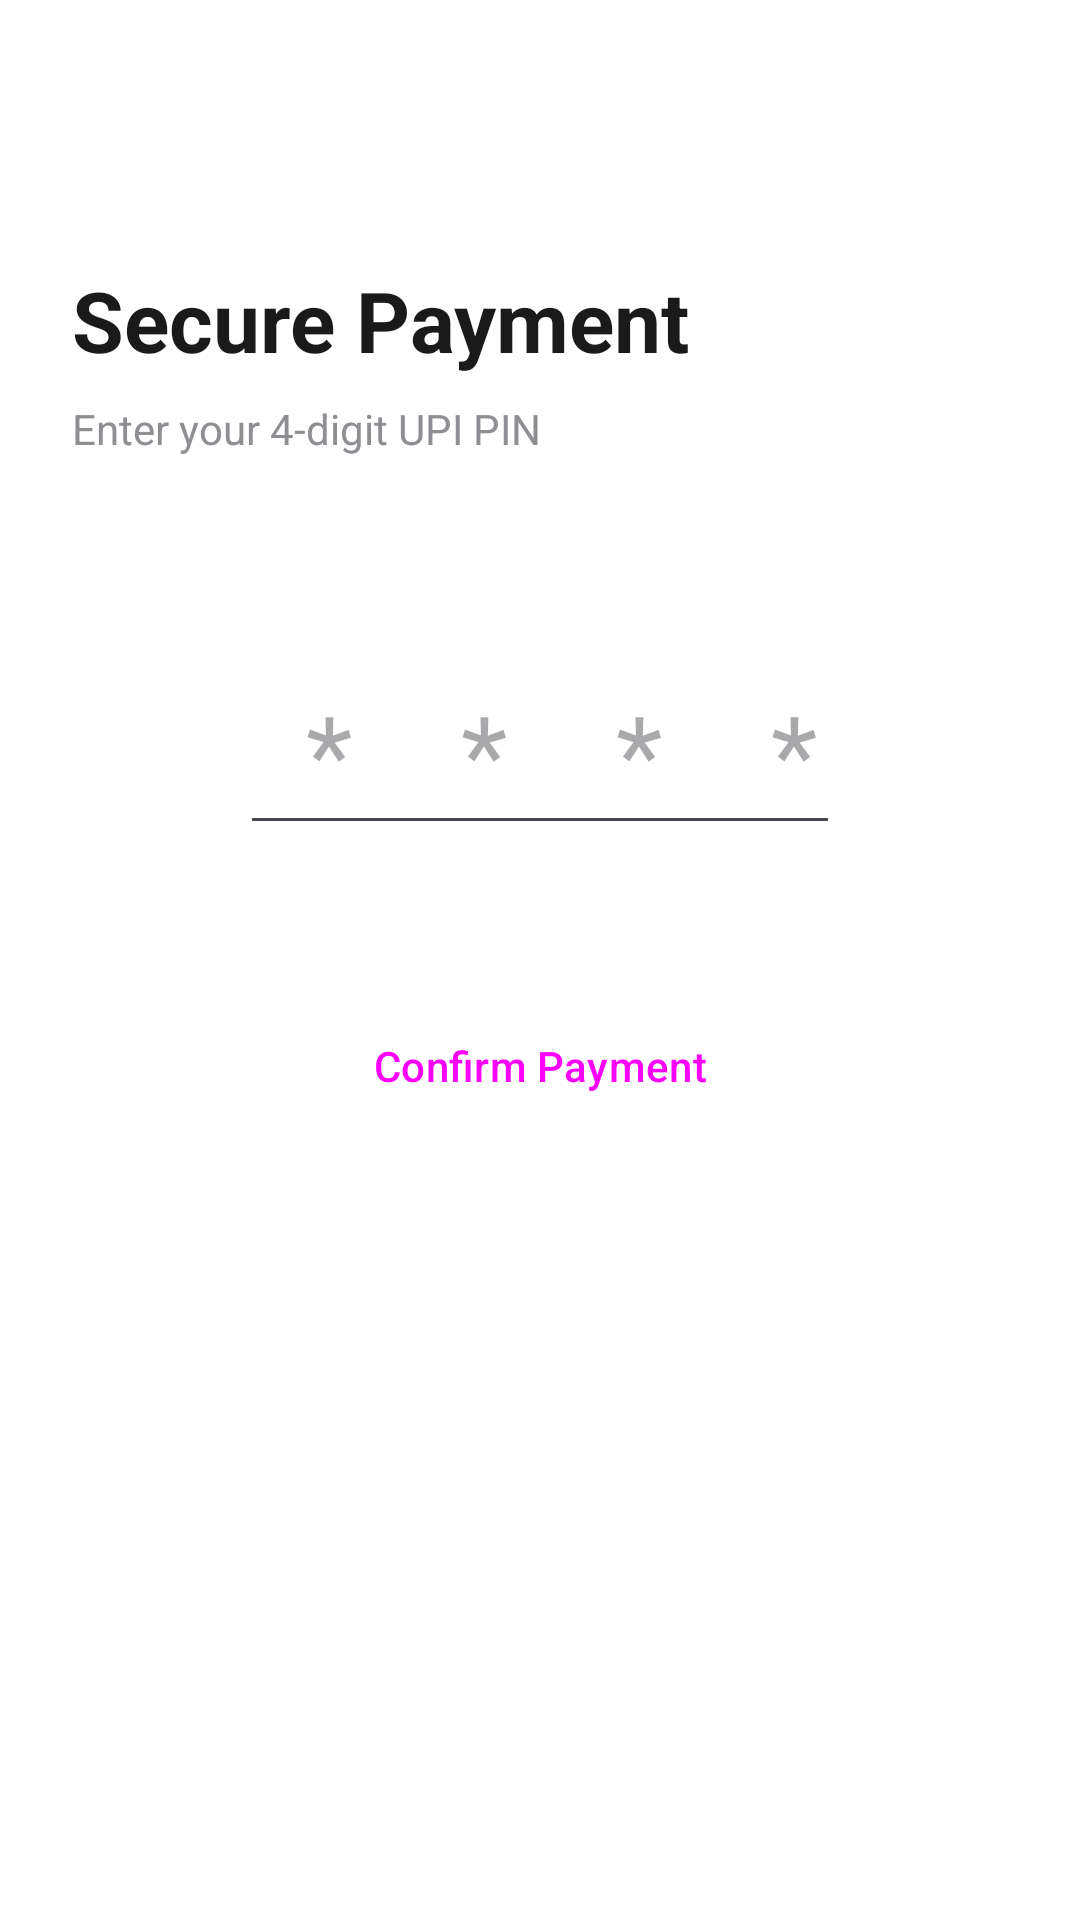

Layout XML and referenced resources for this Android screen:
<!-- AndroidManifest.xml: application theme Theme.FoodieFood -->
<!-- res/layout/activity_pin_entry.xml -->
<?xml version="1.0" encoding="utf-8"?>
<androidx.constraintlayout.widget.ConstraintLayout xmlns:android="http://schemas.android.com/apk/res/android"
    xmlns:app="http://schemas.android.com/apk/res-auto"
    xmlns:tools="http://schemas.android.com/tools"
    android:layout_width="match_parent"
    android:layout_height="match_parent"
    android:padding="24dp"
    android:background="@color/white"
    tools:context=".PinEntryActivity">

    <TextView
        android:id="@+id/pin_title"
        android:layout_width="wrap_content"
        android:layout_height="wrap_content"
        android:text="Secure Payment"
        android:textSize="28sp"
        android:textStyle="bold"
        android:textColor="@color/black"
        app:layout_constraintTop_toTopOf="parent"
        app:layout_constraintStart_toStartOf="parent"
        android:layout_marginTop="64dp"/>

    <TextView
        android:id="@+id/pin_subtitle"
        android:layout_width="match_parent"
        android:layout_height="wrap_content"
        android:text="Enter your 4-digit UPI PIN"
        android:textColor="@color/gray_medium"
        android:layout_marginTop="8dp"
        app:layout_constraintTop_toBottomOf="@id/pin_title"/>

    <EditText
        android:id="@+id/et_pin"
        android:layout_width="200dp"
        android:layout_height="wrap_content"
        android:hint="****"
        android:inputType="numberPassword"
        android:maxLength="4"
        android:gravity="center"
        android:textSize="36sp"
        android:letterSpacing="1"
        android:layout_marginTop="64dp"
        app:layout_constraintTop_toBottomOf="@id/pin_subtitle"
        app:layout_constraintStart_toStartOf="parent"
        app:layout_constraintEnd_toEndOf="parent"
        android:autofillHints="password" />

    <Button
        android:id="@+id/btn_confirm_payment"
        style="@style/ModernButton"
        android:layout_width="match_parent"
        android:layout_height="wrap_content"
        android:text="Confirm Payment"
        android:backgroundTint="@color/primaryColor"
        android:layout_marginTop="48dp"
        app:layout_constraintTop_toBottomOf="@id/et_pin"/>

</androidx.constraintlayout.widget.ConstraintLayout>
<!-- resources referenced by this layout -->
<resources>
  <color name="black">#FF1A1A1A</color>
  <color name="gray_medium">#8E8E93</color>
  <color name="primaryColor">#FF4B2B</color>
  <color name="white">#FFFFFFFF</color>
  <style name="ModernButton" parent="Widget.Material3.Button">
          <item name="cornerRadius">12dp</item>
          <item name="android:insetTop">0dp</item>
          <item name="android:insetBottom">0dp</item>
          <item name="android:padding">16dp</item>
      </style>
  <style name="Theme.FoodieFood" parent="Theme.Material3.DayNight.NoActionBar">
          
          <item name="colorPrimary">@color/primaryColor</item>
          <item name="colorSecondary">@color/secondaryColor</item>
          <item name="android:statusBarColor">@color/white</item>
          <item name="android:windowLightStatusBar">true</item>
          <item name="android:windowBackground">@color/white</item>
      </style>
  <color name="secondaryColor">#FFD4C2</color>
</resources>
